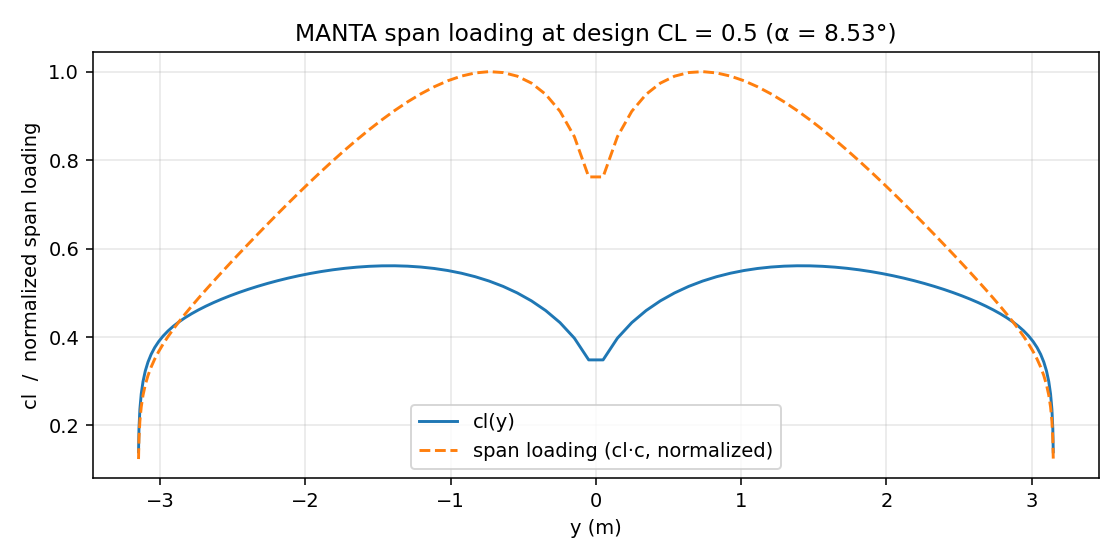

The table this chart was drawn from, first rows:
alpha_deg, y, chord, cl_section, span_load_cl_c, alpha_ind_deg
-2.000, -3.149, 0.5898, -0.1993, -0.1175, 5.995
-2.000, -3.146, 0.5907, -0.2736, -0.1616, 5.241
-2.000, -3.14, 0.5924, -0.3346, -0.1982, 4.615
-2.000, -3.131, 0.595, -0.382, -0.2273, 4.117
-2.000, -3.118, 0.5985, -0.4193, -0.2509, 3.715
-2.000, -3.103, 0.6028, -0.4487, -0.2705, 3.385
-2.000, -3.084, 0.608, -0.4718, -0.2869, 3.111
-2.000, -3.063, 0.6141, -0.4898, -0.3008, 2.883
-2.000, -3.038, 0.621, -0.5033, -0.3126, 2.692
-2.000, -3.01, 0.6288, -0.5132, -0.3227, 2.531
-2.000, -2.98, 0.6373, -0.5198, -0.3313, 2.397
-2.000, -2.946, 0.6468, -0.5237, -0.3387, 2.284
-2.000, -2.91, 0.657, -0.5251, -0.3449, 2.189
-2.000, -2.871, 0.668, -0.5243, -0.3502, 2.109
-2.000, -2.828, 0.6798, -0.5216, -0.3546, 2.042
-2.000, -2.784, 0.6925, -0.5172, -0.3582, 1.987
-2.000, -2.736, 0.7058, -0.5113, -0.3609, 1.94
-2.000, -2.686, 0.72, -0.5041, -0.3629, 1.901
-2.000, -2.632, 0.7349, -0.4957, -0.3643, 1.867
-2.000, -2.577, 0.7505, -0.4862, -0.3649, 1.839
-2.000, -2.519, 0.7668, -0.4757, -0.3648, 1.815
-2.000, -2.458, 0.7838, -0.4644, -0.364, 1.794
-2.000, -2.395, 0.8015, -0.4524, -0.3626, 1.774
-2.000, -2.33, 0.8199, -0.4397, -0.3605, 1.757
-2.000, -2.262, 0.8389, -0.4265, -0.3578, 1.739
-2.000, -2.192, 0.8586, -0.4127, -0.3544, 1.722
-2.000, -2.12, 0.8788, -0.3986, -0.3503, 1.704
-2.000, -2.046, 0.8996, -0.384, -0.3455, 1.685
-2.000, -1.969, 0.9211, -0.3692, -0.3401, 1.665
-2.000, -1.891, 0.943, -0.3542, -0.334, 1.642
-2.000, -1.811, 0.9655, -0.3389, -0.3272, 1.617
-2.000, -1.729, 0.9885, -0.3236, -0.3199, 1.59
-2.000, -1.646, 1.012, -0.3082, -0.3119, 1.559
-2.000, -1.56, 1.036, -0.2928, -0.3033, 1.525
-2.000, -1.474, 1.06, -0.2774, -0.2941, 1.487
-2.000, -1.386, 1.085, -0.2621, -0.2843, 1.445
-2.000, -1.296, 1.11, -0.2469, -0.2741, 1.398
-2.000, -1.205, 1.136, -0.2319, -0.2633, 1.347
-2.000, -1.113, 1.161, -0.2171, -0.2521, 1.292
-2.000, -1.02, 1.188, -0.2025, -0.2405, 1.231
-2.000, -0.9261, 1.214, -0.1882, -0.2285, 1.166
-2.000, -0.8311, 1.241, -0.1743, -0.2162, 1.095
-2.000, -0.7353, 1.268, -0.1606, -0.2036, 1.019
-2.000, -0.6387, 1.295, -0.1474, -0.1908, 0.9381
-2.000, -0.5415, 1.322, -0.1344, -0.1777, 0.8520
-2.000, -0.4438, 1.349, -0.1219, -0.1645, 0.7611
-2.000, -0.3456, 1.377, -0.1096, -0.1509, 0.6662
-2.000, -0.2471, 1.405, -0.09753, -0.137, 0.5687
-2.000, -0.1484, 1.432, -0.08532, -0.1222, 0.4720
-2.000, -0.0495, 1.46, -0.07204, -0.1052, 0.3858
-2.000, 0.0495, 1.46, -0.07204, -0.1052, 0.3858
-2.000, 0.1484, 1.432, -0.08532, -0.1222, 0.4720
-2.000, 0.2471, 1.405, -0.09753, -0.137, 0.5687
-2.000, 0.3456, 1.377, -0.1096, -0.1509, 0.6662
-2.000, 0.4438, 1.349, -0.1219, -0.1645, 0.7611
-2.000, 0.5415, 1.322, -0.1344, -0.1777, 0.8520
-2.000, 0.6387, 1.295, -0.1474, -0.1908, 0.9381
-2.000, 0.7353, 1.268, -0.1606, -0.2036, 1.019
-2.000, 0.8311, 1.241, -0.1743, -0.2162, 1.095
-2.000, 0.9261, 1.214, -0.1882, -0.2285, 1.166
... 1,440 more rows
